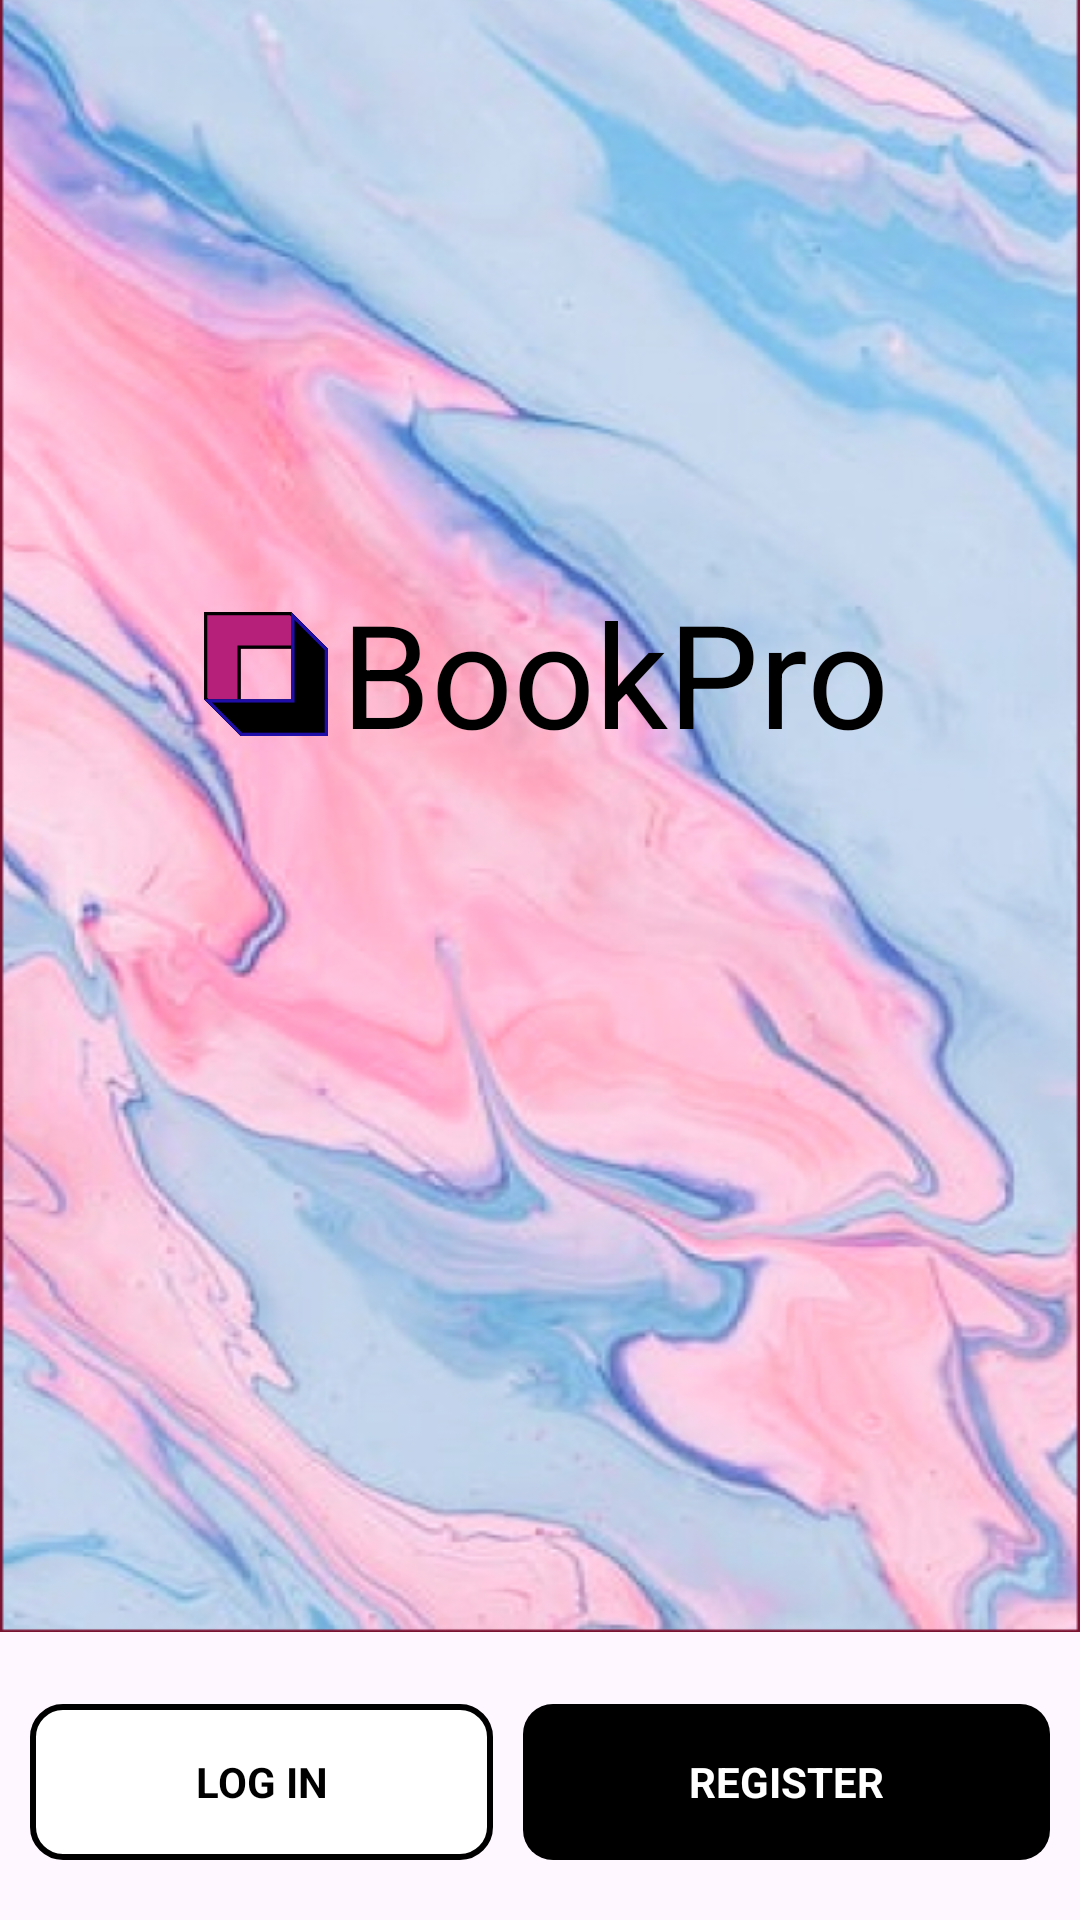

Here is an Android app screen rendered from its layout file. Give the layout XML and the strings, colors and styles it references.
<!-- AndroidManifest.xml: application theme Theme.BookPro -->
<!-- res/layout/fragment_login__signup_screen.xml -->
<?xml version="1.0" encoding="utf-8"?>
<FrameLayout xmlns:android="http://schemas.android.com/apk/res/android"
    xmlns:tools="http://schemas.android.com/tools"
    android:layout_width="match_parent"
    android:layout_height="match_parent"
    xmlns:app="http://schemas.android.com/apk/res-auto"
    tools:context=".AuthenticationScreens.Login_SignupScreen">

    <androidx.constraintlayout.widget.ConstraintLayout
        android:id="@+id/layout_for_login_signup_option"
        android:layout_width="match_parent"
        android:layout_height="match_parent"
        android:visibility="visible"
        >

        <LinearLayout
            android:id="@+id/linear1"
            android:layout_width="match_parent"
            android:layout_height="wrap_content"
            app:layout_constraintTop_toTopOf="parent"
            app:layout_constraintStart_toStartOf="parent"
            app:layout_constraintEnd_toEndOf="parent"
            app:layout_constraintBottom_toTopOf="@id/linear2"
            android:gravity="center"
            android:layout_marginBottom="120dp"
            android:background="@drawable/background_bookpro"
            tools:ignore="UseCompoundDrawables">

            <ImageView
                android:layout_width="50dp"
                android:layout_height="50dp"
                android:src="@drawable/book_pro_logo"
                android:layout_marginTop="5dp"/>

            <TextView
                android:layout_width="wrap_content"
                android:layout_height="wrap_content"
                android:text="@string/book_pro"
                android:textColor="@color/black"
                android:textSize="48sp"/>



        </LinearLayout>

        <LinearLayout
            android:id="@+id/linear2"
            android:layout_width="match_parent"
            android:layout_height="wrap_content"
            android:weightSum="2"
            android:layout_marginBottom="20dp"
            app:layout_constraintStart_toStartOf="parent"
            app:layout_constraintEnd_toEndOf="parent"
            app:layout_constraintBottom_toBottomOf="parent"

            >

            <TextView
                android:id="@+id/log_in"
                android:layout_width="wrap_content"
                android:layout_height="52dp"
                android:layout_weight="1"
                android:gravity="center"
                android:textColor="@color/black"
                android:textStyle="bold"
                android:background="@drawable/borderbackground"
                android:layout_marginStart="10dp"
                android:layout_marginEnd="5dp"
                android:text="@string/log_in"/>

            <TextView
                android:id="@+id/register"
                android:layout_width="wrap_content"
                android:layout_height="52dp"
                android:layout_weight="1"
                android:gravity="center"
                android:textColor="@color/white"
                android:textStyle="bold"
                android:background="@drawable/rounded_corners"
                android:backgroundTint="#000000"
                android:layout_marginStart="5dp"
                android:layout_marginEnd="10dp"
                android:text="@string/register"/>

        </LinearLayout>



    </androidx.constraintlayout.widget.ConstraintLayout>


    <androidx.constraintlayout.widget.ConstraintLayout
        android:id="@+id/layout_for_register_users_options"
        android:layout_width="match_parent"
        android:layout_height="match_parent"
        android:visibility="gone"
        android:background="@drawable/background_bookpro"
        >


        <LinearLayout
            android:id="@+id/linear3"
            android:layout_width="match_parent"
            android:layout_height="100dp"
            app:layout_constraintTop_toTopOf="parent"
            app:layout_constraintStart_toStartOf="parent"
            app:layout_constraintEnd_toEndOf="parent"
            android:gravity="center_horizontal"

            tools:ignore="UseCompoundDrawables">

            <ImageView
                android:layout_width="50dp"
                android:layout_height="50dp"
                android:src="@drawable/book_pro_logo"
                android:layout_marginTop="50dp"/>

            <TextView
                android:layout_width="wrap_content"
                android:layout_height="wrap_content"
                android:text="@string/book_pro"
                android:textColor="@color/black"
                android:layout_marginTop="38dp"
                android:textSize="48sp"/>






        </LinearLayout>

        <TextView
            android:id="@+id/register_as_customer"
            android:layout_width="227dp"
            android:layout_height="53dp"
            android:layout_marginTop="70dp"
            android:gravity="center"
            android:textColor="@color/white"
            android:textStyle="bold"
            android:text="@string/register_as_customer"
            android:background="@drawable/rounded_corners"
            android:backgroundTint="#B61F7A"
            app:layout_constraintStart_toStartOf="parent"
            app:layout_constraintEnd_toEndOf="parent"
            app:layout_constraintTop_toBottomOf="@id/linear3"/>

        <TextView
            android:id="@+id/register_as_suppliers"
            android:layout_width="227dp"
            android:layout_height="53dp"
            android:layout_marginTop="50dp"
            android:gravity="center"
            android:textColor="@color/white"
            android:textStyle="bold"
            android:background="@drawable/rounded_corners"
            android:backgroundTint="#B61F7A"
            app:layout_constraintStart_toStartOf="parent"
            app:layout_constraintEnd_toEndOf="parent"
            app:layout_constraintTop_toBottomOf="@id/register_as_customer"
            android:text="@string/register_as_suppliers"/>

        

    </androidx.constraintlayout.widget.ConstraintLayout>

</FrameLayout>
<!-- resources referenced by this layout -->
<resources>
  <!-- drawable background_bookpro: jpg bitmap (drawable, 261485 bytes) -->
  <!-- drawable book_pro_logo: vector/xml drawable (drawable, 3061 chars, omitted) -->
  <!-- drawable borderbackground (drawable) -->
  <?xml version="1.0" encoding="utf-8"?>
  <shape xmlns:android="http://schemas.android.com/apk/res/android" android:shape="rectangle" >
      <solid android:color="@android:color/white" />
      <corners  android:radius="10dp"/>
      <stroke android:width="2dip" android:color="#000000"/>
  </shape>
  <!-- drawable rounded_corners (drawable) -->
  <?xml version="1.0" encoding="utf-8"?>
  <shape xmlns:android="http://schemas.android.com/apk/res/android">
      <corners  android:radius="10dp"/>
      <solid android:color="@color/black">
  
      </solid>
  </shape>
  <string name="book_pro">BookPro</string>
  <string name="log_in">LOG IN</string>
  <string name="register">REGISTER</string>
  <string name="register_as_admin">REGISTER AS ADMIN</string>
  <string name="register_as_customer">REGISTER AS CUSTOMER</string>
  <string name="register_as_suppliers">REGISTER AS SUPPLIERS</string>
  <style name="Theme.BookPro" parent="Base.Theme.BookPro" />
  <style name="Base.Theme.BookPro" parent="Theme.Material3.DayNight.NoActionBar">
          
          
      </style>
  <!-- not gathered from this repository: default colours our renderer supplied (Android Studio template values) -->
  <color name="black">#FF000000</color>
  <color name="white">#FFFFFFFF</color>
</resources>
